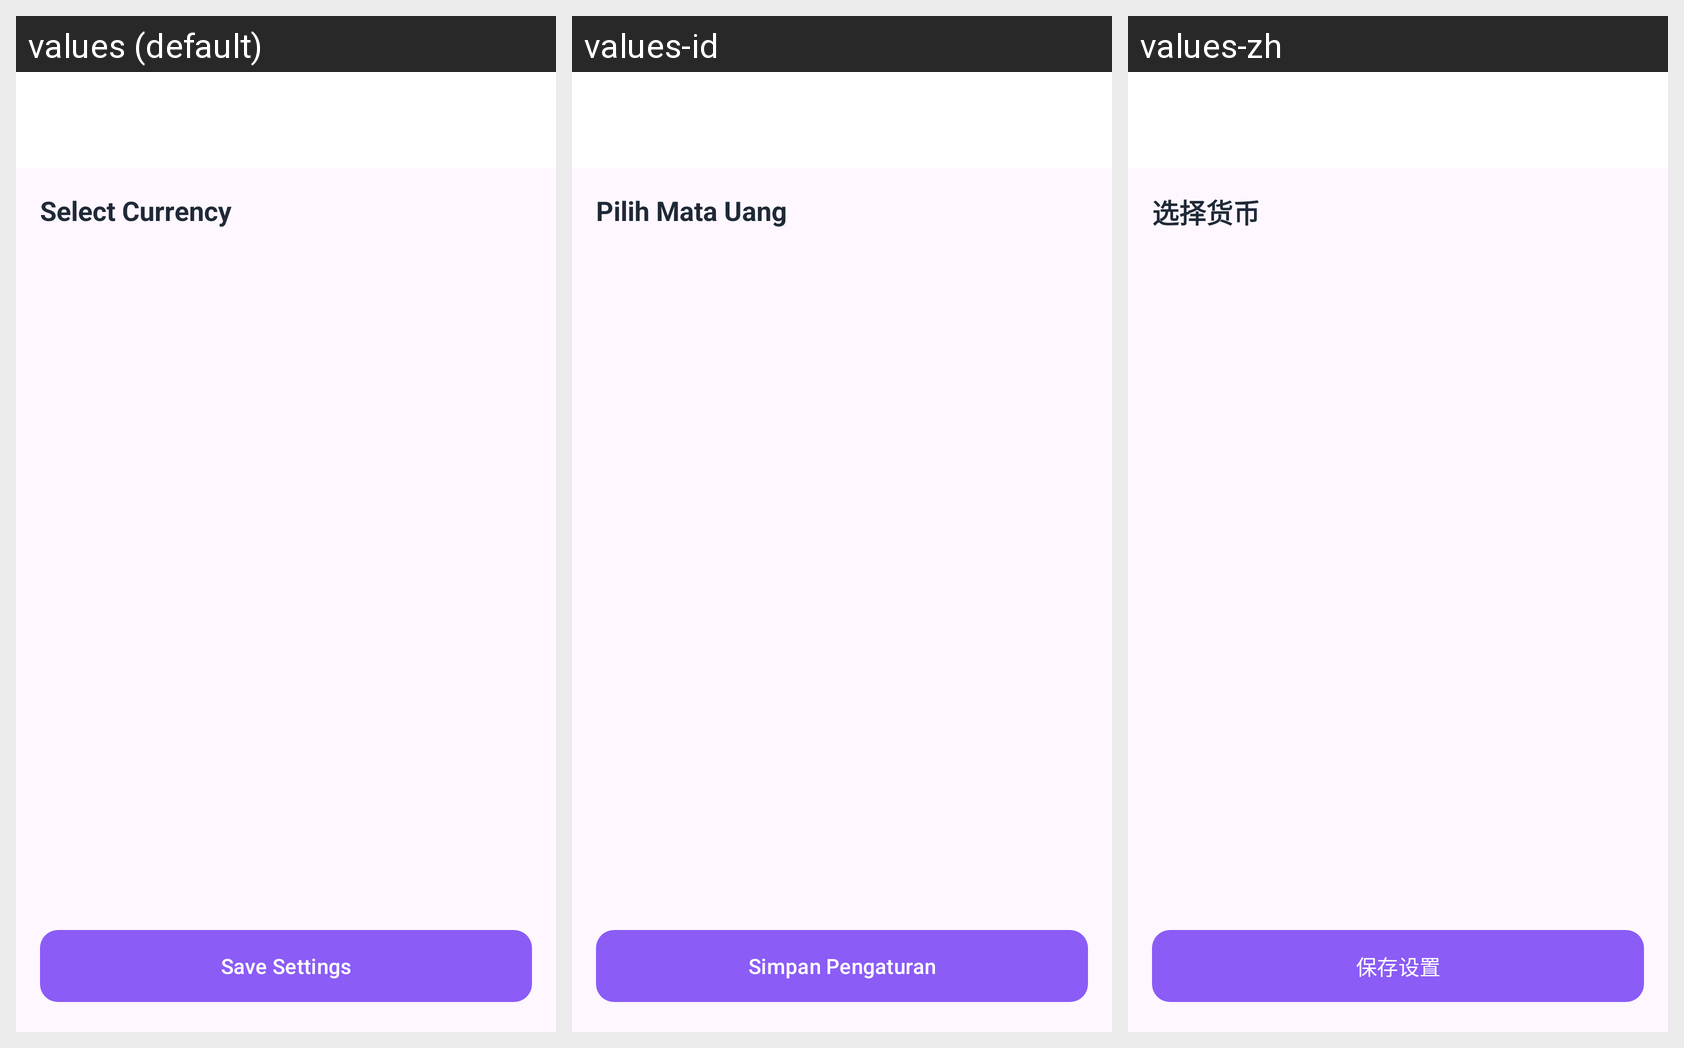

Locale-by-locale string values for the Android screen shown in this grid:
Android screen res/layout/activity_currency.xml rendered under 3 locales, left to right: values (default), values-id, values-zh. Device: Nexus 5 (rendered at 1080×1920; each locale shown at half size, 540×960, under a caption strip naming it); theme Theme.MoneyTracker.
Other locales in the repository, not shown: values-de, values-es, values-fr, values-it, values-ja, values-ko, values-pt, values-th, values-vi.
Strings drawn on this screen, with the default value and each locale's value (text and hints the layout hard-codes, and strings that could not be matched under every locale, appear in the picture but are not listed):

select_currency
  values: Select Currency
  values-id: Pilih Mata Uang
  values-zh: 选择货币

save_settings
  values: Save Settings
  values-id: Simpan Pengaturan
  values-zh: 保存设置
